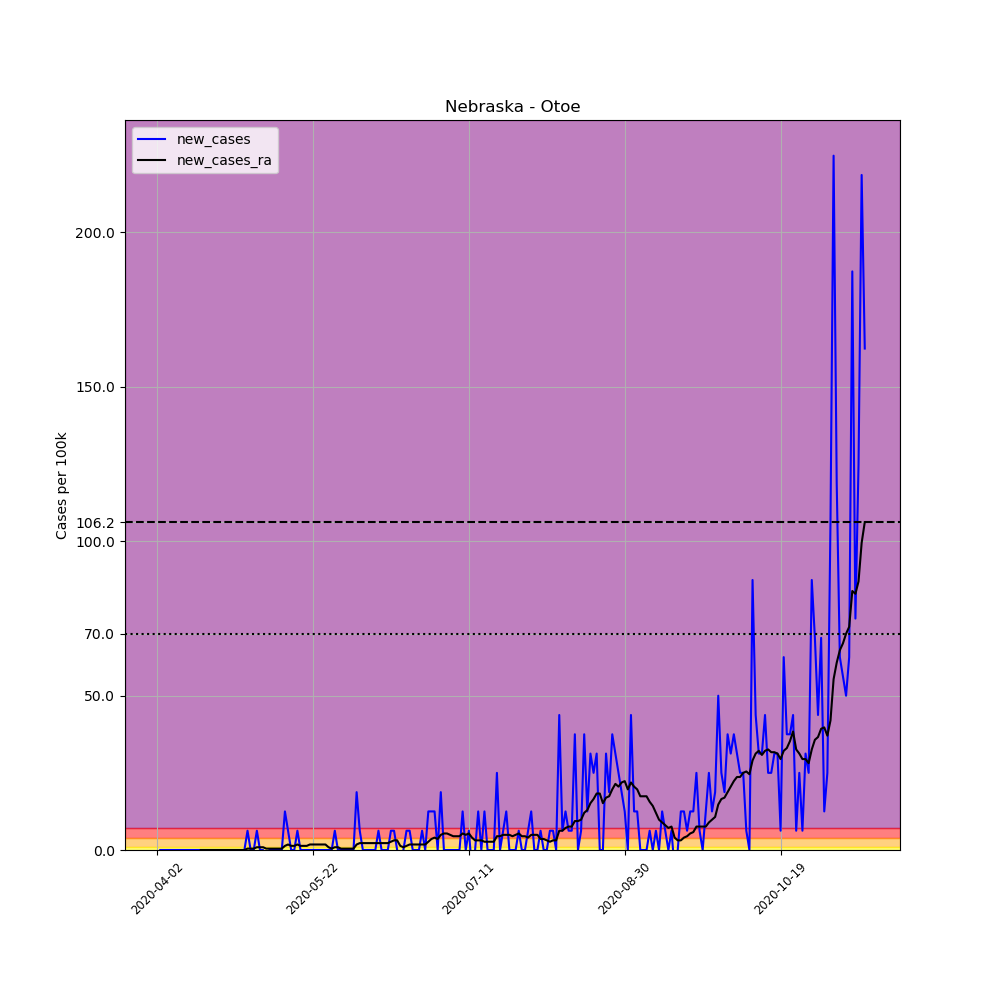

The file beside this chart, header and first rows:
, date, county, state, fips, cases, deaths, COUNTY, STNAME, CTYNAME, POPESTIMATE2019, per_100k, new_cases, new_cases_ra
532526, 2020-04-02, Otoe, Nebraska, 31131, 1, 0, 131, Nebraska, Otoe, 16012, 6.245, , 
532527, 2020-04-03, Otoe, Nebraska, 31131, 1, 0, 131, Nebraska, Otoe, 16012, 6.245, 0.0, 
532528, 2020-04-04, Otoe, Nebraska, 31131, 1, 0, 131, Nebraska, Otoe, 16012, 6.245, 0.0, 
532529, 2020-04-05, Otoe, Nebraska, 31131, 1, 0, 131, Nebraska, Otoe, 16012, 6.245, 0.0, 
532530, 2020-04-06, Otoe, Nebraska, 31131, 1, 0, 131, Nebraska, Otoe, 16012, 6.245, 0.0, 
532531, 2020-04-07, Otoe, Nebraska, 31131, 1, 0, 131, Nebraska, Otoe, 16012, 6.245, 0.0, 
532532, 2020-04-08, Otoe, Nebraska, 31131, 1, 0, 131, Nebraska, Otoe, 16012, 6.245, 0.0, 
532533, 2020-04-09, Otoe, Nebraska, 31131, 1, 0, 131, Nebraska, Otoe, 16012, 6.245, 0.0, 
532534, 2020-04-10, Otoe, Nebraska, 31131, 1, 0, 131, Nebraska, Otoe, 16012, 6.245, 0.0, 
532535, 2020-04-11, Otoe, Nebraska, 31131, 1, 0, 131, Nebraska, Otoe, 16012, 6.245, 0.0, 
532536, 2020-04-12, Otoe, Nebraska, 31131, 1, 0, 131, Nebraska, Otoe, 16012, 6.245, 0.0, 
532537, 2020-04-13, Otoe, Nebraska, 31131, 1, 0, 131, Nebraska, Otoe, 16012, 6.245, 0.0, 
532538, 2020-04-14, Otoe, Nebraska, 31131, 1, 0, 131, Nebraska, Otoe, 16012, 6.245, 0.0, 
532539, 2020-04-15, Otoe, Nebraska, 31131, 1, 0, 131, Nebraska, Otoe, 16012, 6.245, 0.0, 
532540, 2020-04-16, Otoe, Nebraska, 31131, 1, 0, 131, Nebraska, Otoe, 16012, 6.245, 0.0, 0.0
532541, 2020-04-17, Otoe, Nebraska, 31131, 1, 0, 131, Nebraska, Otoe, 16012, 6.245, 0.0, 0.0
532542, 2020-04-18, Otoe, Nebraska, 31131, 1, 0, 131, Nebraska, Otoe, 16012, 6.245, 0.0, 0.0
532543, 2020-04-19, Otoe, Nebraska, 31131, 1, 0, 131, Nebraska, Otoe, 16012, 6.245, 0.0, 0.0
532544, 2020-04-20, Otoe, Nebraska, 31131, 1, 0, 131, Nebraska, Otoe, 16012, 6.245, 0.0, 0.0
532545, 2020-04-21, Otoe, Nebraska, 31131, 1, 0, 131, Nebraska, Otoe, 16012, 6.245, 0.0, 0.0
532546, 2020-04-22, Otoe, Nebraska, 31131, 1, 0, 131, Nebraska, Otoe, 16012, 6.245, 0.0, 0.0
532547, 2020-04-23, Otoe, Nebraska, 31131, 1, 0, 131, Nebraska, Otoe, 16012, 6.245, 0.0, 0.0
532548, 2020-04-24, Otoe, Nebraska, 31131, 1, 0, 131, Nebraska, Otoe, 16012, 6.245, 0.0, 0.0
532549, 2020-04-25, Otoe, Nebraska, 31131, 1, 0, 131, Nebraska, Otoe, 16012, 6.245, 0.0, 0.0
532550, 2020-04-26, Otoe, Nebraska, 31131, 1, 0, 131, Nebraska, Otoe, 16012, 6.245, 0.0, 0.0
532551, 2020-04-27, Otoe, Nebraska, 31131, 1, 0, 131, Nebraska, Otoe, 16012, 6.245, 0.0, 0.0
532552, 2020-04-28, Otoe, Nebraska, 31131, 1, 0, 131, Nebraska, Otoe, 16012, 6.245, 0.0, 0.0
532553, 2020-04-29, Otoe, Nebraska, 31131, 1, 0, 131, Nebraska, Otoe, 16012, 6.245, 0.0, 0.0
532554, 2020-04-30, Otoe, Nebraska, 31131, 1, 0, 131, Nebraska, Otoe, 16012, 6.245, 0.0, 0.0
532555, 2020-05-01, Otoe, Nebraska, 31131, 2, 0, 131, Nebraska, Otoe, 16012, 12.49, 6.245, 0.4461
532556, 2020-05-02, Otoe, Nebraska, 31131, 2, 0, 131, Nebraska, Otoe, 16012, 12.49, 0.0, 0.4461
532557, 2020-05-03, Otoe, Nebraska, 31131, 2, 0, 131, Nebraska, Otoe, 16012, 12.49, 0.0, 0.4461
532558, 2020-05-04, Otoe, Nebraska, 31131, 3, 0, 131, Nebraska, Otoe, 16012, 18.74, 6.245, 0.8922
532559, 2020-05-05, Otoe, Nebraska, 31131, 3, 0, 131, Nebraska, Otoe, 16012, 18.74, 0.0, 0.8922
532560, 2020-05-06, Otoe, Nebraska, 31131, 3, 0, 131, Nebraska, Otoe, 16012, 18.74, 0.0, 0.8922
532561, 2020-05-07, Otoe, Nebraska, 31131, 2, 0, 131, Nebraska, Otoe, 16012, 12.49, -6.245, 0.4461
532562, 2020-05-08, Otoe, Nebraska, 31131, 2, 0, 131, Nebraska, Otoe, 16012, 12.49, 0.0, 0.4461
532563, 2020-05-09, Otoe, Nebraska, 31131, 2, 0, 131, Nebraska, Otoe, 16012, 12.49, 0.0, 0.4461
532564, 2020-05-10, Otoe, Nebraska, 31131, 2, 0, 131, Nebraska, Otoe, 16012, 12.49, 0.0, 0.4461
532565, 2020-05-11, Otoe, Nebraska, 31131, 2, 0, 131, Nebraska, Otoe, 16012, 12.49, 0.0, 0.4461
532566, 2020-05-12, Otoe, Nebraska, 31131, 2, 0, 131, Nebraska, Otoe, 16012, 12.49, 0.0, 0.4461
532567, 2020-05-13, Otoe, Nebraska, 31131, 4, 0, 131, Nebraska, Otoe, 16012, 24.98, 12.49, 1.338
532568, 2020-05-14, Otoe, Nebraska, 31131, 5, 0, 131, Nebraska, Otoe, 16012, 31.23, 6.245, 1.784
532569, 2020-05-15, Otoe, Nebraska, 31131, 5, 0, 131, Nebraska, Otoe, 16012, 31.23, 0.0, 1.338
532570, 2020-05-16, Otoe, Nebraska, 31131, 5, 0, 131, Nebraska, Otoe, 16012, 31.23, 0.0, 1.338
532571, 2020-05-17, Otoe, Nebraska, 31131, 6, 0, 131, Nebraska, Otoe, 16012, 37.47, 6.245, 1.784
532572, 2020-05-18, Otoe, Nebraska, 31131, 6, 0, 131, Nebraska, Otoe, 16012, 37.47, 0.0, 1.338
532573, 2020-05-19, Otoe, Nebraska, 31131, 6, 0, 131, Nebraska, Otoe, 16012, 37.47, 0.0, 1.338
532574, 2020-05-20, Otoe, Nebraska, 31131, 6, 0, 131, Nebraska, Otoe, 16012, 37.47, 0.0, 1.338
532575, 2020-05-21, Otoe, Nebraska, 31131, 6, 0, 131, Nebraska, Otoe, 16012, 37.47, 0.0, 1.784
532576, 2020-05-22, Otoe, Nebraska, 31131, 6, 0, 131, Nebraska, Otoe, 16012, 37.47, 0.0, 1.784
532577, 2020-05-23, Otoe, Nebraska, 31131, 6, 0, 131, Nebraska, Otoe, 16012, 37.47, 0.0, 1.784
532578, 2020-05-24, Otoe, Nebraska, 31131, 6, 0, 131, Nebraska, Otoe, 16012, 37.47, 0.0, 1.784
532579, 2020-05-25, Otoe, Nebraska, 31131, 6, 0, 131, Nebraska, Otoe, 16012, 37.47, 0.0, 1.784
532580, 2020-05-26, Otoe, Nebraska, 31131, 6, 0, 131, Nebraska, Otoe, 16012, 37.47, 0.0, 1.784
532581, 2020-05-27, Otoe, Nebraska, 31131, 6, 0, 131, Nebraska, Otoe, 16012, 37.47, 0.0, 0.8922
532582, 2020-05-28, Otoe, Nebraska, 31131, 6, 0, 131, Nebraska, Otoe, 16012, 37.47, 0.0, 0.4461
532583, 2020-05-29, Otoe, Nebraska, 31131, 7, 0, 131, Nebraska, Otoe, 16012, 43.72, 6.245, 0.8922
532584, 2020-05-30, Otoe, Nebraska, 31131, 7, 0, 131, Nebraska, Otoe, 16012, 43.72, 0.0, 0.8922
532585, 2020-05-31, Otoe, Nebraska, 31131, 7, 0, 131, Nebraska, Otoe, 16012, 43.72, 0.0, 0.4461
... 168 more rows
